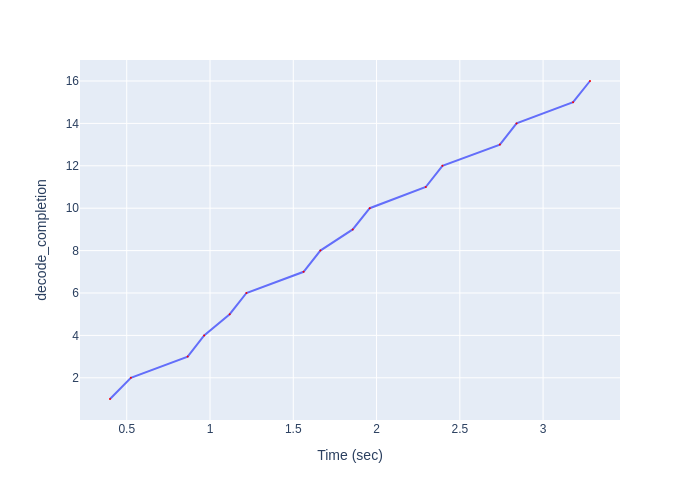

The table this chart was drawn from, first rows:
Time (sec), decode_completion
0.3996, 1
0.5248, 2
0.866, 3
0.9649, 4
1.118, 5
1.219, 6
1.562, 7
1.663, 8
1.857, 9
1.959, 10
2.295, 11
2.396, 12
2.74, 13
2.841, 14
3.18, 15
3.282, 16
